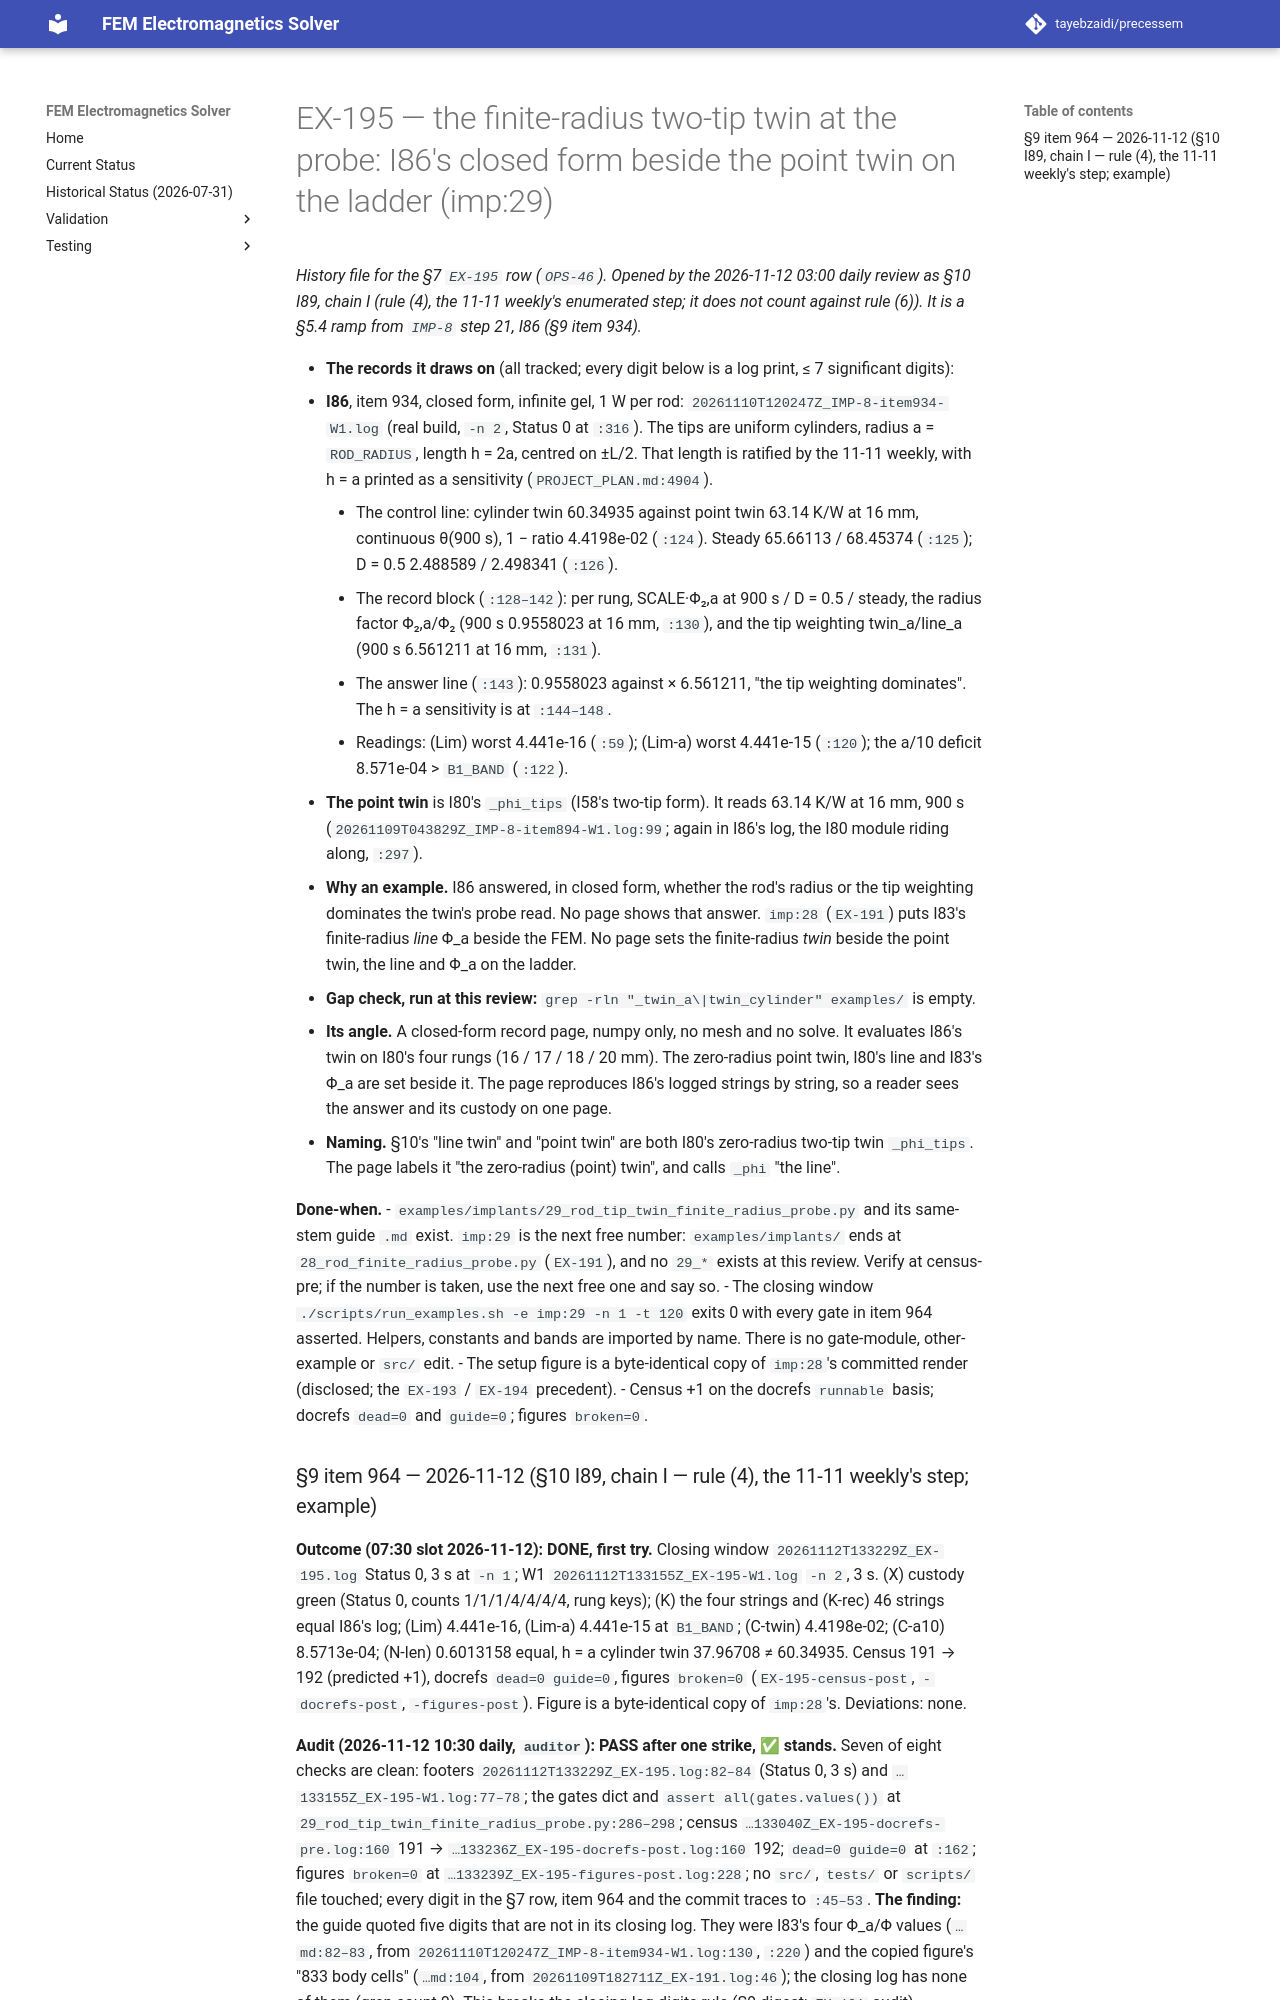

repository: tayebzaidi/precessem · page: planning/chunks/EX-195/index.html · generator: mkdocs

# EX-195 — the finite-radius two-tip twin at the probe: I86's closed form beside the point twin on the ladder (imp:29)

*History file for the §7 `EX-195` row (`OPS-46`). Opened by the 2026-11-12 03:00 daily review as §10 I89, chain I (rule (4), the 11-11 weekly's enumerated step; it does not count against rule (6)). It is a §5.4 ramp from `IMP-8` step 21, I86 (§9 item 934).*

- **The records it draws on** (all tracked; every digit below is a log print, ≤ 7 significant digits):
  - **I86**, item 934, closed form, infinite gel, 1 W per rod: `20261110T120247Z_IMP-8-item934-W1.log` (real build, `-n 2`, Status 0 at `:316`). The tips are uniform cylinders, radius a = `ROD_RADIUS`, length h = 2a, centred on ±L/2. That length is ratified by the 11-11 weekly, with h = a printed as a sensitivity (`PROJECT_PLAN.md:4904`).
    - The control line: cylinder twin 60.34935 against point twin 63.14 K/W at 16 mm, continuous θ(900 s), 1 − ratio 4.4198e-02 (`:124`). Steady 65.66113 / 68.45374 (`:125`); D = 0.5 2.488589 / 2.498341 (`:126`).
    - The record block (`:128–142`): per rung, SCALE·Φ₂,a at 900 s / D = 0.5 / steady, the radius factor Φ₂,a/Φ₂ (900 s 0.9558023 at 16 mm, `:130`), and the tip weighting twin_a/line_a (900 s 6.561211 at 16 mm, `:131`).
    - The answer line (`:143`): 0.9558023 against × 6.561211, "the tip weighting dominates". The h = a sensitivity is at `:144–148`.
    - Readings: (Lim) worst 4.441e-16 (`:59`); (Lim-a) worst 4.441e-15 (`:120`); the a/10 deficit 8.571e-04 > `B1_BAND` (`:122`).
  - **The point twin** is I80's `_phi_tips` (I58's two-tip form). It reads 63.14 K/W at 16 mm, 900 s (`20261109T043829Z_IMP-8-item894-W1.log:99`; again in I86's log, the I80 module riding along, `:297`).
- **Why an example.** I86 answered, in closed form, whether the rod's radius or the tip weighting dominates the twin's probe read. No page shows that answer. `imp:28` (`EX-191`) puts I83's finite-radius *line* Φ_a beside the FEM. No page sets the finite-radius *twin* beside the point twin, the line and Φ_a on the ladder.
  - **Gap check, run at this review:** `grep -rln "_twin_a\|twin_cylinder" examples/` is empty.
- **Its angle.** A closed-form record page, numpy only, no mesh and no solve. It evaluates I86's twin on I80's four rungs (16 / 17 / 18 / 20 mm). The zero-radius point twin, I80's line and I83's Φ_a are set beside it. The page reproduces I86's logged strings by string, so a reader sees the answer and its custody on one page.
  - **Naming.** §10's "line twin" and "point twin" are both I80's zero-radius two-tip twin `_phi_tips`. The page labels it "the zero-radius (point) twin", and calls `_phi` "the line".

**Done-when.**
- `examples/implants/29_rod_tip_twin_finite_radius_probe.py` and its same-stem guide `.md` exist. `imp:29` is the next free number: `examples/implants/` ends at `28_rod_finite_radius_probe.py` (`EX-191`), and no `29_*` exists at this review. Verify at census-pre; if the number is taken, use the next free one and say so.
- The closing window `./scripts/run_examples.sh -e imp:29 -n 1 -t 120` exits 0 with every gate in item 964 asserted. Helpers, constants and bands are imported by name. There is no gate-module, other-example or `src/` edit.
- The setup figure is a byte-identical copy of `imp:28`'s committed render (disclosed; the `EX-193` / `EX-194` precedent).
- Census +1 on the docrefs `runnable` basis; docrefs `dead=0` and `guide=0`; figures `broken=0`.
